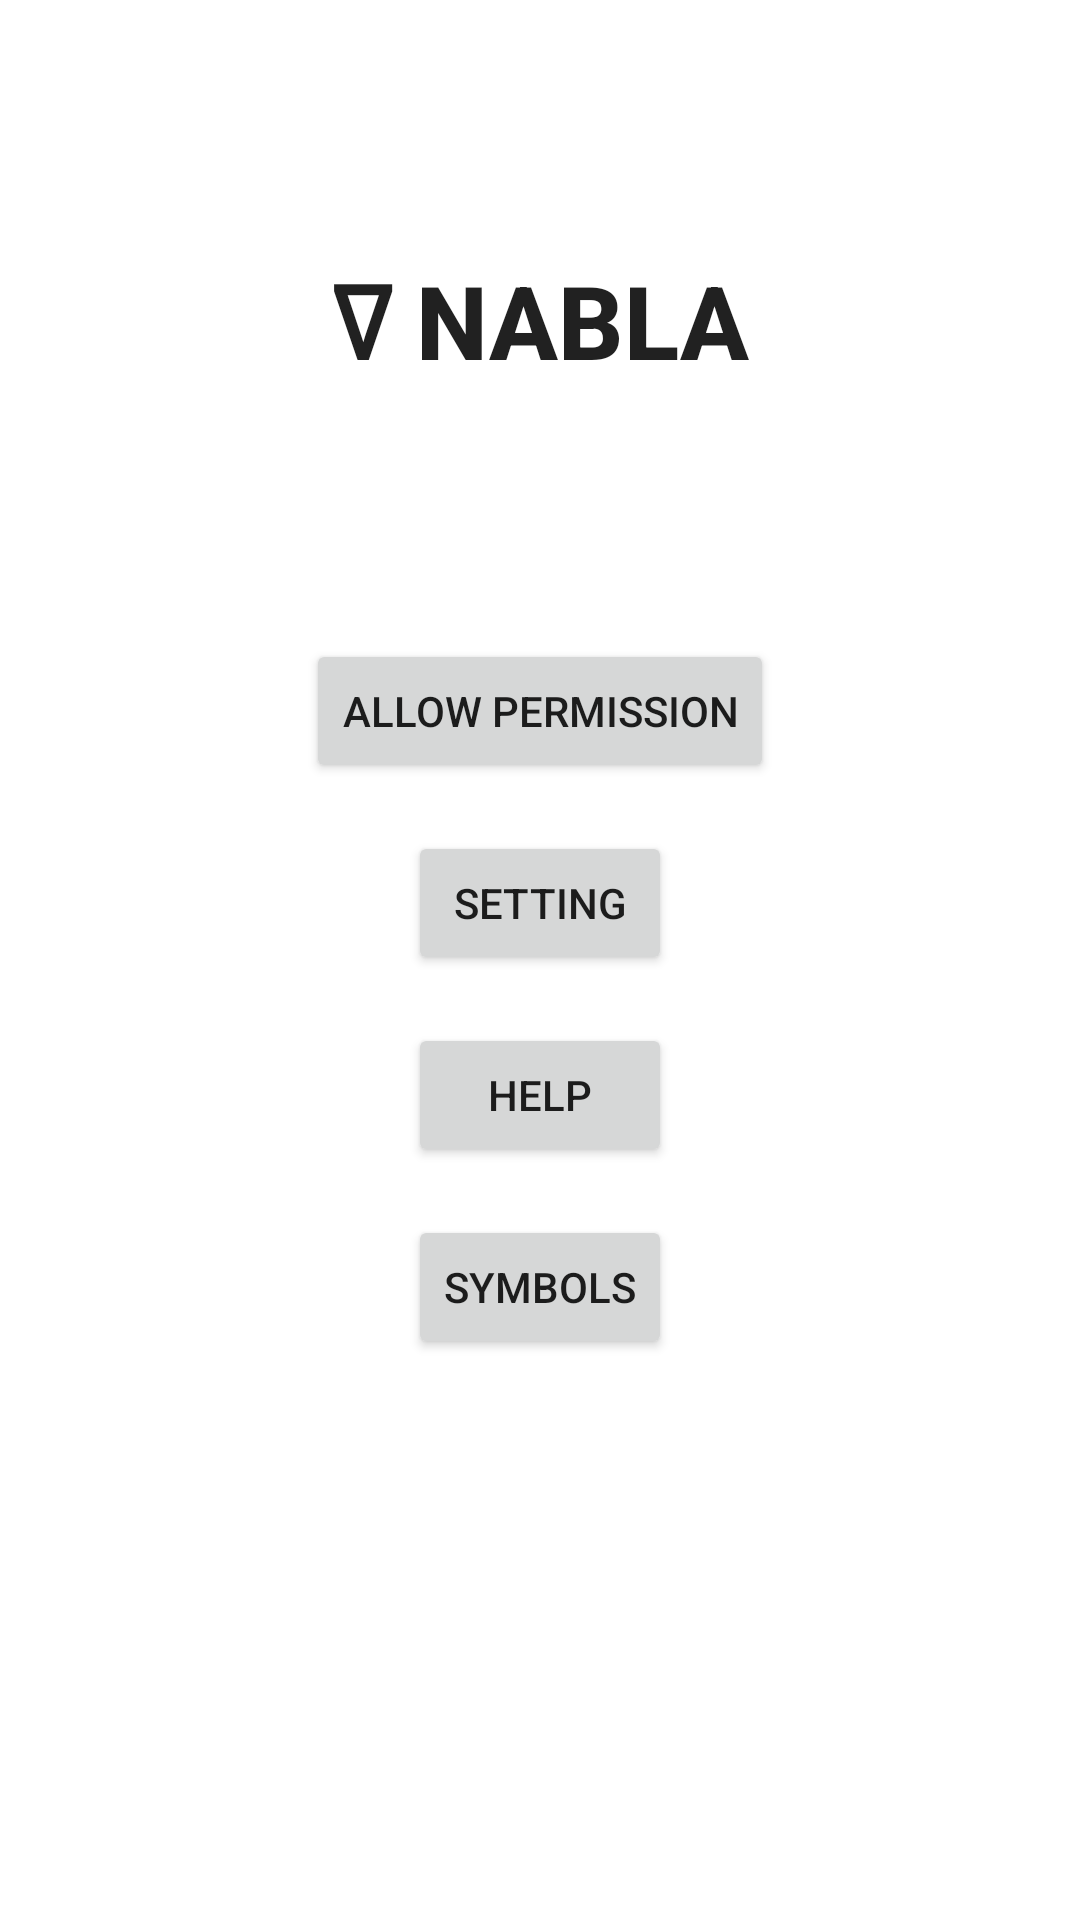

Here is an Android app screen rendered from its layout file. Give the layout XML and the strings, colors and styles it references.
<!-- AndroidManifest.xml: application theme Theme.TypeMath -->
<!-- res/layout/activity_main.xml -->
<?xml version="1.0" encoding="utf-8"?>
<androidx.constraintlayout.widget.ConstraintLayout xmlns:android="http://schemas.android.com/apk/res/android"
    xmlns:app="http://schemas.android.com/apk/res-auto"
    xmlns:tools="http://schemas.android.com/tools"
    android:layout_width="match_parent"
    android:layout_height="match_parent"
    tools:context=".MainActivity">

    <TextView
        android:id="@+id/textView"
        android:layout_width="wrap_content"
        android:layout_height="wrap_content"
        android:fontFamily="sans-serif-medium"
        android:text="@string/title_text"
        android:textAppearance="@style/TextAppearance.AppCompat.Display1"
        android:textColor="?android:attr/textColorPrimary"
        android:textStyle="bold"
        app:layout_constraintBottom_toTopOf="@+id/allowPermissionButton"
        app:layout_constraintLeft_toLeftOf="parent"
        app:layout_constraintRight_toRightOf="parent"
        app:layout_constraintTop_toTopOf="parent" />

    <Button
        android:id="@+id/allowPermissionButton"
        android:layout_width="wrap_content"
        android:layout_height="wrap_content"
        android:text="@string/allow_permission"
        app:layout_constraintBottom_toBottomOf="parent"
        app:layout_constraintLeft_toLeftOf="parent"
        app:layout_constraintRight_toRightOf="parent"
        app:layout_constraintTop_toTopOf="parent"
        app:layout_constraintVertical_bias="0.36" />

    <Button
        android:id="@+id/gotoSettingButton"
        android:layout_width="wrap_content"
        android:layout_height="wrap_content"
        android:layout_marginTop="16dp"
        android:text="@string/setting"
        app:layout_constraintEnd_toEndOf="@+id/allowPermissionButton"
        app:layout_constraintLeft_toLeftOf="parent"
        app:layout_constraintRight_toRightOf="parent"
        app:layout_constraintStart_toStartOf="@+id/allowPermissionButton"
        app:layout_constraintTop_toBottomOf="@+id/allowPermissionButton" />

    <Button
        android:id="@+id/helpButton"
        android:layout_width="wrap_content"
        android:layout_height="wrap_content"
        android:layout_marginTop="16dp"
        android:text="@string/help"
        app:layout_constraintEnd_toEndOf="@+id/allowPermissionButton"
        app:layout_constraintStart_toStartOf="@+id/allowPermissionButton"
        app:layout_constraintTop_toBottomOf="@+id/gotoSettingButton" />

    <Button
        android:id="@+id/symbolsButton"
        android:layout_width="wrap_content"
        android:layout_height="wrap_content"
        android:layout_marginTop="16dp"
        android:text="@string/symbols"
        app:layout_constraintEnd_toEndOf="@+id/allowPermissionButton"
        app:layout_constraintStart_toStartOf="@+id/allowPermissionButton"
        app:layout_constraintTop_toBottomOf="@+id/helpButton" />


</androidx.constraintlayout.widget.ConstraintLayout>
<!-- resources referenced by this layout -->
<resources>
  <string name="allow_permission">Allow Permission</string>
  <string name="help">help</string>
  <string name="setting">Setting</string>
  <string name="symbols">Symbols</string>
  <string name="title_text">∇ NABLA</string>
  <style name="Theme.TypeMath" parent="Theme.MaterialComponents.DayNight.DarkActionBar">
          
          <item name="colorPrimary">@color/purple_500</item>
          <item name="colorPrimaryVariant">@color/purple_700</item>
          <item name="colorOnPrimary">@color/white</item>
          
          <item name="colorSecondary">@color/teal_200</item>
          <item name="colorSecondaryVariant">@color/teal_700</item>
          <item name="colorOnSecondary">@color/black</item>
          
          <item name="android:statusBarColor" tools:targetApi="l">?attr/colorPrimaryVariant</item>
          
      </style>
  <!-- not gathered from this repository: default colours our renderer supplied (Android Studio template values) -->
  <color name="purple_500">#FF6200EE</color>
  <color name="purple_700">#FF3700B3</color>
  <color name="teal_200">#FF03DAC5</color>
  <color name="teal_700">#FF018786</color>
  <color name="black">#FF000000</color>
  <color name="white">#FFFFFFFF</color>
</resources>
